Run: headless pygame with SDL's dummy video driver; simulated clock (each Clock.tick advances the game by its frame time, no real sleeping); random seed 0; keys injected as events and as key.get_pressed() state; mouse plan: one left click at the window centre at the start of phase 2, then a move to the lower-right quarter at the start of phase 3.
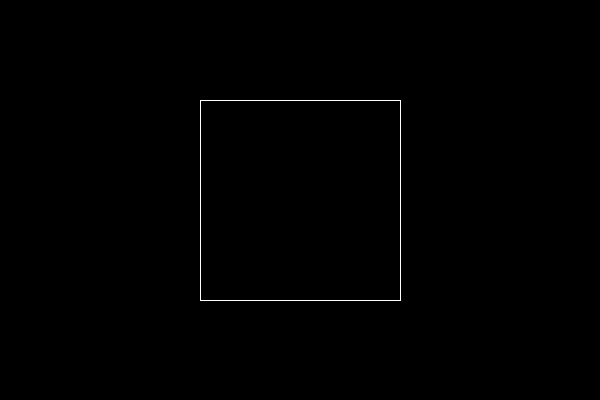
Frame 1 of 4 · flips 1–60 · no input
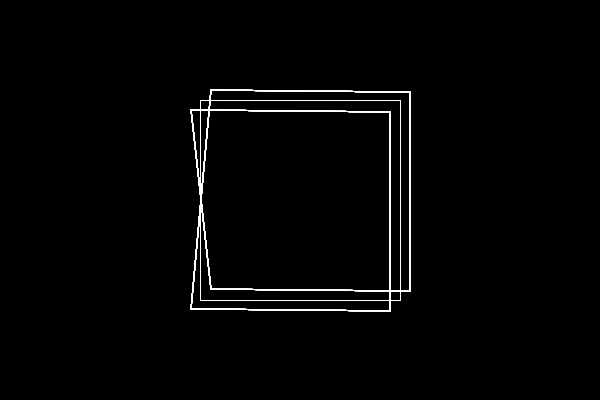
Frame 2 of 4 · flips 61–180 · clicked the window centre · tapped SPACE, RETURN · held RIGHT (→), D
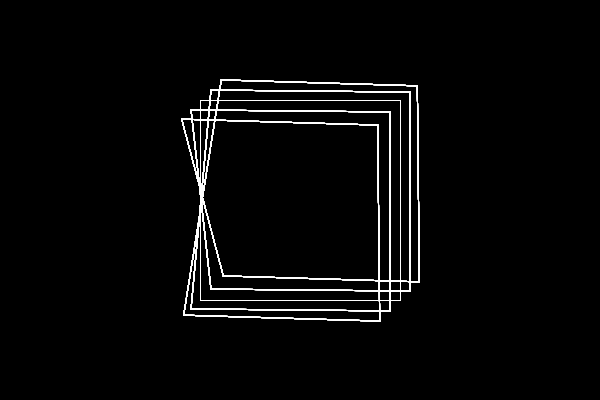
Frame 3 of 4 · flips 181–300 · moved the mouse to the lower-right quarter · held DOWN (↓), S
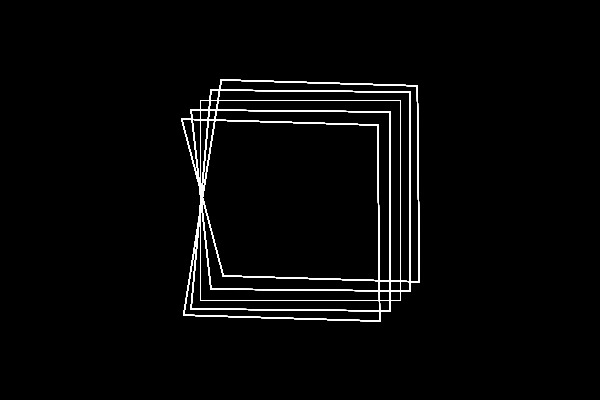
Frame 4 of 4 · flips 301–420 · held LEFT (←), A, UP (↑), W

The pygame program that drew these frames:

import pygame
from pygame.locals import *
from math import cos,sin
pygame.init()

pygame.display.set_caption('Threed')

screenx=600
screeny=400
screen=pygame.display.set_mode((600,400))

fpsclock=pygame.time.Clock()

def parallax(points):
    return points
    newpoints = []
    for point in points:
        pxAmountX = point[2]*0.10
        pxAmountY = point[2]*0.10
        if point[0]<0:
            npoint0 = point[0]+pxAmountX
        else:
            npoint0 = point[0]-pxAmountX
        if point[1]<0:
            npoint1 = point[1]+pxAmountY
        else:
            npoint1 = point[1]-pxAmountY
        newpoints.append([npoint0,npoint1,point[2]])
    return newpoints

def rotateZ(points,radians):
    c=cos(radians)
    s=sin(radians)
    for i in points:
        x=i[0]
        y=i[1]
        i[0]=x*c-y*s
        i[1]=y*c+x*s

def rotateY(points,radians):
    c=cos(radians)
    s=sin(radians)
    for i in points:
        x=i[0]
        z=i[2]
        i[0]=x*c-z*s
        i[2]=z*c+x*s

def rotateX(points,radians):
    c=cos(radians)
    s=sin(radians)
    for i in points:
        z=i[2]
        y=i[1]
        i[1]=y*c-z*s
        i[2]=z*c+y*s

def clearscreen():
    screen.fill((0,0,0))

def draw(points,color=(255,255,255),offset=[0,0]):
    global screenx, screeny,fpsclock
    cpoints=[]
    npoints = parallax(points)
    for i in npoints:
        cpoints.append([i[0]+screenx/2+offset[0],i[1]+screeny/2+offset[1]])
    pygame.draw.aalines(screen,color,True,cpoints,5)
    pygame.display.flip()

def drawnodes(points):
    global screenx, screeny, fpsclock, screen
    for i in points:
        try:
            pygame.draw.circle(screen,(200,250,200),(int(round(i[0]+screenx/2)),int(round(i[1]+screeny/2))),3)
        except:
            #print(i)
            del i
    pygame.display.flip()
    for i in pygame.event.get():
        if i.type==QUIT:
            pygame.quit()
    fpsclock.tick(10)

def converge(points):
    for i in points:
        if i[0]+i[1]+i[2]>1000:
            i[0]/=100
            i[1]/=100
            i[2]/=100
        else:
            i[0]/=0.91
            i[1]/=0.91
            i[2]/=0.91

def main():
    npoints=[
        [-100,-100,100],
        [100,-100,100],
        [100,100,100],
        [-100,100,100],
        [-100,-100,-100],
        [100,-100,-100],
        [100,100,-100],
        [-100,100,-100]
    ]
    px,py=pygame.mouse.get_pos()
    while True:
        x,y=pygame.mouse.get_pos()
        if px<x:
            rotateY(npoints,0.1)
        if px>x:
            rotateY(npoints,-0.1)
        if py>y:
            rotateX(npoints,0.1)
        if py<y:
            rotateX(npoints,-0.1)
        draw(npoints)
        px,py=x,y

if __name__=='__main__':
    main()
